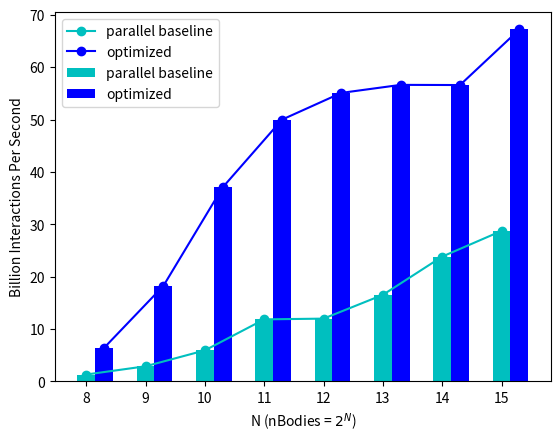
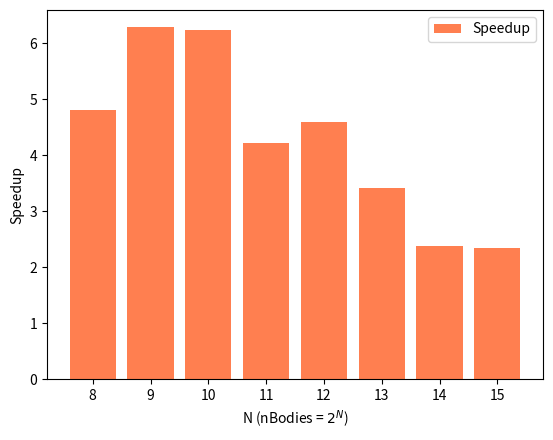

The matplotlib source for these figures, in order:
# visualization
import matplotlib.pyplot as plt
import numpy as np

order_n = [i for i in range(8, 16)]
order_n = np.array(order_n)

baseline = [1.331, 2.904, 5.943, 11.858, 11.999, 16.539, 23.837, 28.74]

optim = [6.409, 18.236, 37.052, 49.977, 55.08, 56.612, 56.579, 67.179]

baseline = np.array(baseline)
optim = np.array(optim)

# billion interactions per second
fig = plt.figure()
plt.ylabel('Billion Interactions Per Second')
plt.xlabel('N (nBodies = {})'.format(r'$2^N$'))
plt.plot(order_n, baseline, marker='o', c='c', label='parallel baseline')
plt.plot(order_n + 0.3, optim, marker='o', c='b', label='optimized')
plt.bar(order_n, baseline, color='c', width=0.3, label='parallel baseline')
plt.bar(order_n + 0.3, optim, color='b', width=0.3, label='optimized')
plt.legend()
plt.show()

# speedup
fig = plt.figure()
plt.ylabel('Speedup')
plt.xlabel('N (nBodies = {})'.format(r'$2^N$'))
plt.bar(order_n, optim / baseline, color='coral', width=0.8, label='Speedup')
plt.legend()
plt.show()
